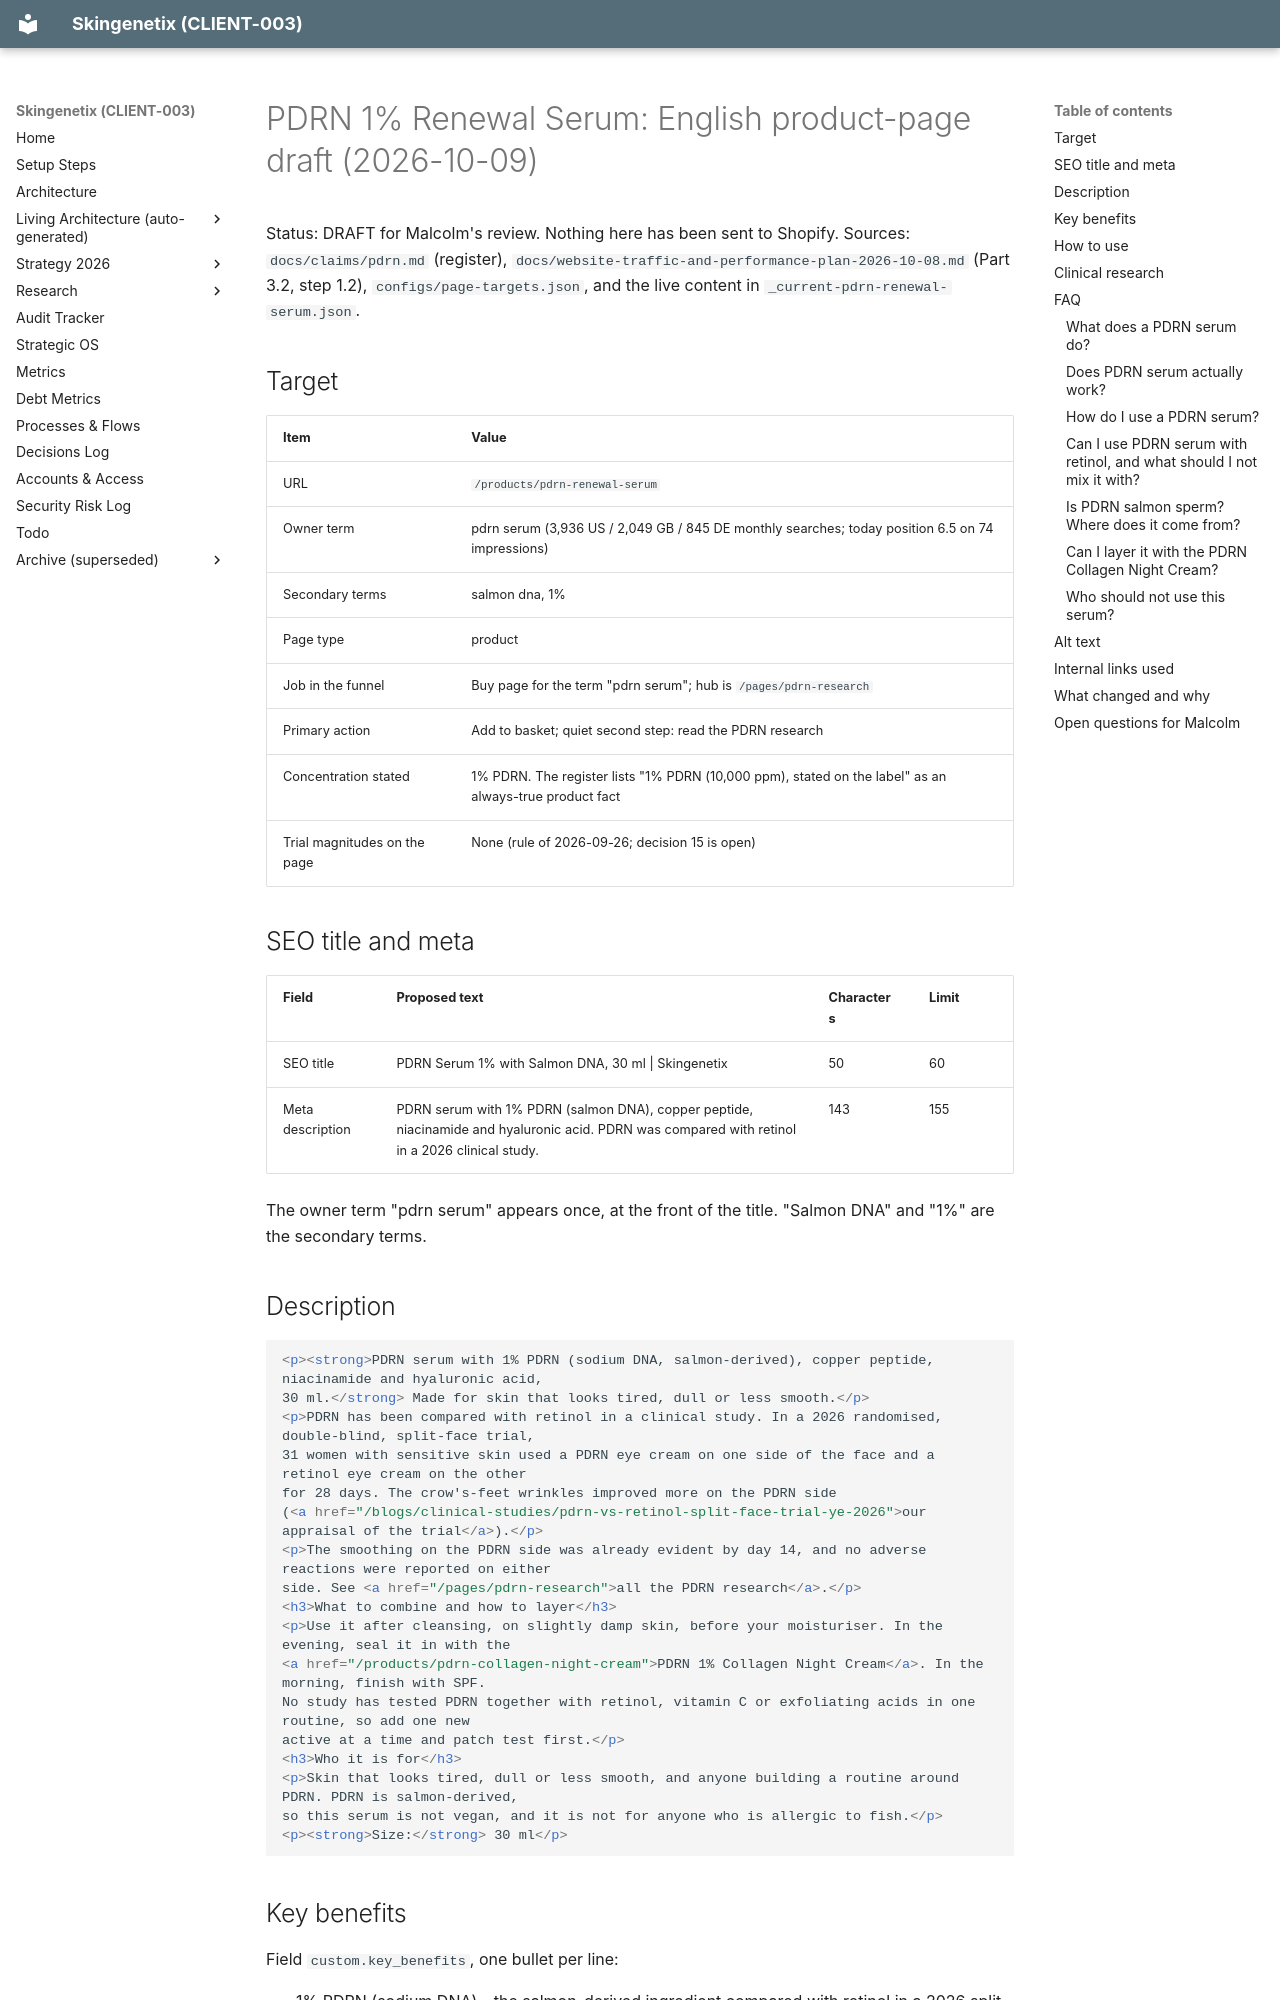

repository: MrSmithNL/skingenetix-website · page: drafts/product-pages-2026-10-09/pdrn-renewal-serum/index.html · generator: mkdocs

# PDRN 1% Renewal Serum: English product-page draft (2026-10-09)

Status: DRAFT for Malcolm's review. Nothing here has been sent to Shopify. Sources: `docs/claims/pdrn.md`
(register),
`docs/website-traffic-and-performance-plan-2026-10-08.md` (Part 3.2, step 1.2), `configs/page-targets.json`, and
the live
content in `_current-pdrn-renewal-serum.json`.

## Target

| Item | Value |
| --- | --- |
| URL | `/products/pdrn-renewal-serum` |
| Owner term | pdrn serum (3,936 US / 2,049 GB / 845 DE monthly searches; today position 6.5 on 74 impressions) |
| Secondary terms | salmon dna, 1% |
| Page type | product |
| Job in the funnel | Buy page for the term "pdrn serum"; hub is `/pages/pdrn-research` |
| Primary action | Add to basket; quiet second step: read the PDRN research |
| Concentration stated | 1% PDRN. The register lists "1% PDRN (10,000 ppm), stated on the label" as an always-true product fact |
| Trial magnitudes on the page | None (rule of 2026-09-26; decision 15 is open) |

## SEO title and meta

| Field | Proposed text | Characters | Limit |
| --- | --- | --- | --- |
| SEO title | PDRN Serum 1% with Salmon DNA, 30 ml &#124; Skingenetix | 50 | 60 |
| Meta description | PDRN serum with 1% PDRN (salmon DNA), copper peptide, niacinamide and hyaluronic acid. PDRN was compared with retinol in a 2026 clinical study. | 143 | 155 |

The owner term "pdrn serum" appears once, at the front of the title. "Salmon DNA" and "1%" are the secondary terms.

## Description

```html
<p><strong>PDRN serum with 1% PDRN (sodium DNA, salmon-derived), copper peptide, niacinamide and hyaluronic acid,
30 ml.</strong> Made for skin that looks tired, dull or less smooth.</p>
<p>PDRN has been compared with retinol in a clinical study. In a 2026 randomised, double-blind, split-face trial,
31 women with sensitive skin used a PDRN eye cream on one side of the face and a retinol eye cream on the other
for 28 days. The crow's-feet wrinkles improved more on the PDRN side
(<a href="/blogs/clinical-studies/pdrn-vs-retinol-split-face-trial-ye-2026">our appraisal of the trial</a>).</p>
<p>The smoothing on the PDRN side was already evident by day 14, and no adverse reactions were reported on either
side. See <a href="/pages/pdrn-research">all the PDRN research</a>.</p>
<h3>What to combine and how to layer</h3>
<p>Use it after cleansing, on slightly damp skin, before your moisturiser. In the evening, seal it in with the
<a href="/products/pdrn-collagen-night-cream">PDRN 1% Collagen Night Cream</a>. In the morning, finish with SPF.
No study has tested PDRN together with retinol, vitamin C or exfoliating acids in one routine, so add one new
active at a time and patch test first.</p>
<h3>Who it is for</h3>
<p>Skin that looks tired, dull or less smooth, and anyone building a routine around PDRN. PDRN is salmon-derived,
so this serum is not vegan, and it is not for anyone who is allergic to fish.</p>
<p><strong>Size:</strong> 30 ml</p>
```

## Key benefits

Field `custom.key_benefits`, one bullet per line:

- 1% PDRN (sodium DNA) - the salmon-derived ingredient compared with retinol in a 2026 split-face clinical study
- Smoother-looking skin - in that study the PDRN side looked smoother from day 14
- Hydration - hyaluronic acid and beta-glucan for a plump, comfortable feel
- Copper peptide and niacinamide - in the same serum, so one step does more of the work
- Layers with the PDRN 1% Collagen Night Cream for a complete evening routine

What to expect: in the study, the smoothing was evident from day 14 with twice-daily use over 28 days. Use
morning and
evening for at least 4 weeks.
